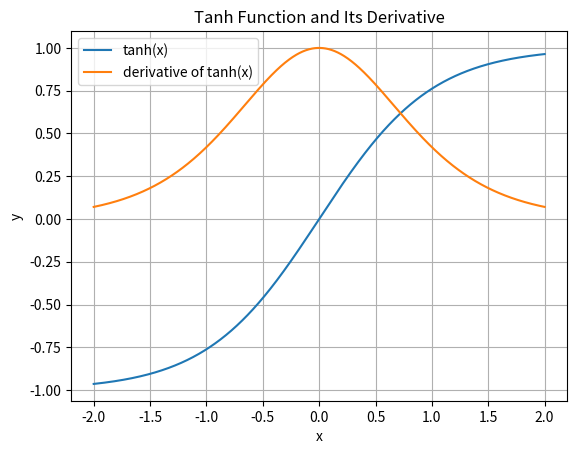

This chart was generated by the following Python code:
import numpy as np
import matplotlib.pyplot as plt

# 定义 x 的范围
x = np.linspace(-2, 2, 1000)

# 计算 tanh 值
tanh_values = np.tanh(x)

# 计算 tanh 的导数 (1 - tanh^2(x))
derivative_values = 1 - tanh_values ** 2

# 绘制 tanh 函数
plt.plot(x, tanh_values, label='tanh(x)')

# 绘制 tanh 的导数
plt.plot(x, derivative_values, label='derivative of tanh(x)')

# 设置图例
plt.legend()

# 设置标题和轴标签
plt.title('Tanh Function and Its Derivative')
plt.xlabel('x')
plt.ylabel('y')

# 显示图形
plt.grid(True)
plt.show()
